The GitHub repository tmgdarshan/cloud-classification-cnn-mobile contains a labelled image folder "merged_dataset" with 7 categories: cumulus, altocumulus, cirrus, clear sky, stratocumulus, cumulonimbus, mixed. Examples follow, each with its label.

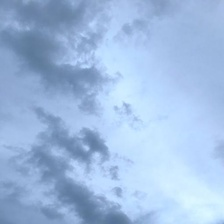
Label: mixed

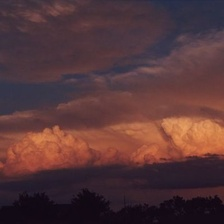
Label: mixed

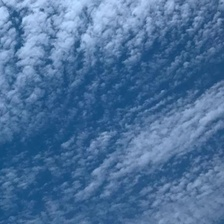
Label: altocumulus

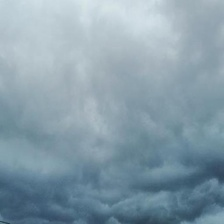
Label: cumulonimbus

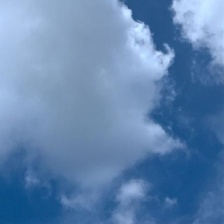
Label: cumulus

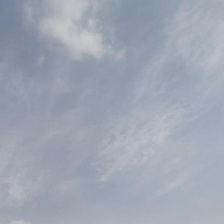
Label: cirrus
